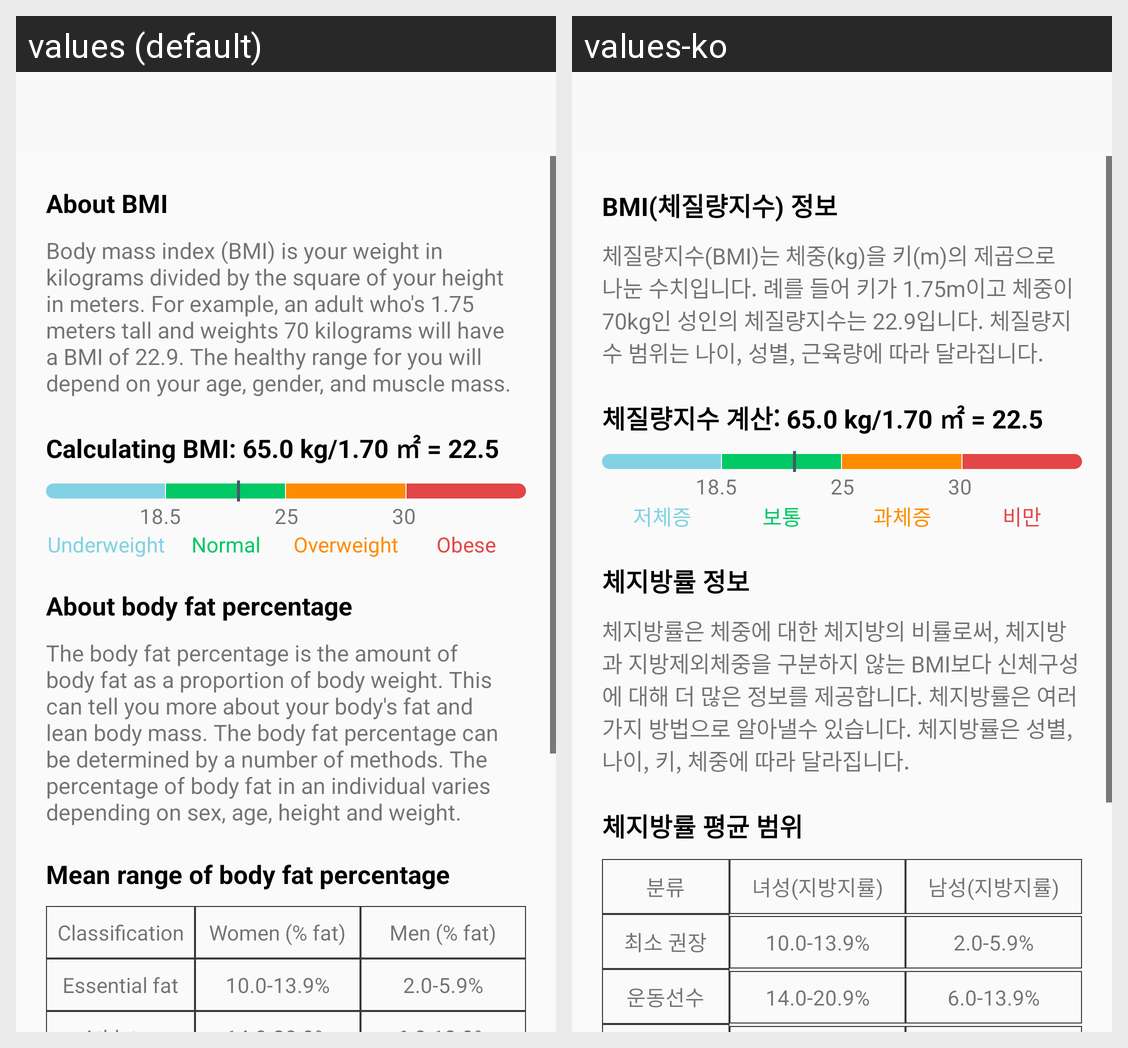

Locale-by-locale string values for the Android screen shown in this grid:
Android screen res/layout/activity_weight_help.xml rendered under 2 locales, left to right: values (default), values-ko. Device: Nexus 5 (rendered at 1080×1920; each locale shown at half size, 540×960, under a caption strip naming it); theme AppTheme.NoActionBar.
Strings drawn on this screen, with the default value and each locale's value (text and hints the layout hard-codes, and strings that could not be matched under every locale, appear in the picture but are not listed):

about_bmi
  values: About BMI
  values-ko: BMI(체질량지수) 정보

bmi_desc
  values: Body mass index (BMI) is your weight in kilograms divided by the square of your height in meters. For example, an adult who's 1.75 meters tall and weights 70 kilograms will have a BMI of 22.9. The healthy range for you will depend on your age, gender, and muscle mass.
  values-ko: 체질량지수(BMI)는 체중(kg)을 키(m)의 제곱으로 나눈 수치입니다. 례를 들어 키가 1.75m이고 체중이 70kg인 성인의 체질량지수는 22.9입니다. 체질량지수 범위는 나이, 성별, 근육량에 따라 달라집니다.

bmi_formula
  values: Calculating BMI: 65.0 kg/1.70 ㎡ = 22.5
  values-ko: 체질량지수 계산: 65.0 kg/1.70 ㎡ = 22.5

underweight
  values: Underweight
  values-ko: 저체증

normal
  values: Normal
  values-ko: 보통

overweight
  values: Overweight
  values-ko: 과체증

obese
  values: Obese
  values-ko: 비만

about_body_fat_percentage
  values: About body fat percentage
  values-ko: 체지방률 정보

body_fat_percentage_desc
  values: The body fat percentage is the amount of body fat as a proportion of body weight. This can tell you more about your body's fat and lean body mass. The body fat percentage can be determined by a number of methods. The percentage of body fat in an individual varies depending on sex, age, height and weight.
  values-ko: 체지방률은 체중에 대한 체지방의 비률로써, 체지방과 지방제외체중을 구분하지 않는 BMI보다 신체구성에 대해 더 많은 정보를 제공합니다. 체지방률은 여러가지 방법으로 알아낼수 있습니다. 체지방률은 성별, 나이, 키, 체중에 따라 달라집니다.

body_fat_percentage_range_mean
  values: Mean range of body fat percentage
  values-ko: 체지방률 평균 범위

classification
  values: Classification
  values-ko: 분류

women_fat_percent
  values: Women (% fat)
  values-ko: 녀성(지방지률)

men_fat_percent
  values: Men (% fat)
  values-ko: 남성(지방지률)

essential_fat
  values: Essential fat
  values-ko: 최소 권장

essential_women_percent
  values: 10.0-13.9%
  values-ko: 10.0-13.9%

essential_men_percent
  values: 2.0-5.9%
  values-ko: 2.0-5.9%
